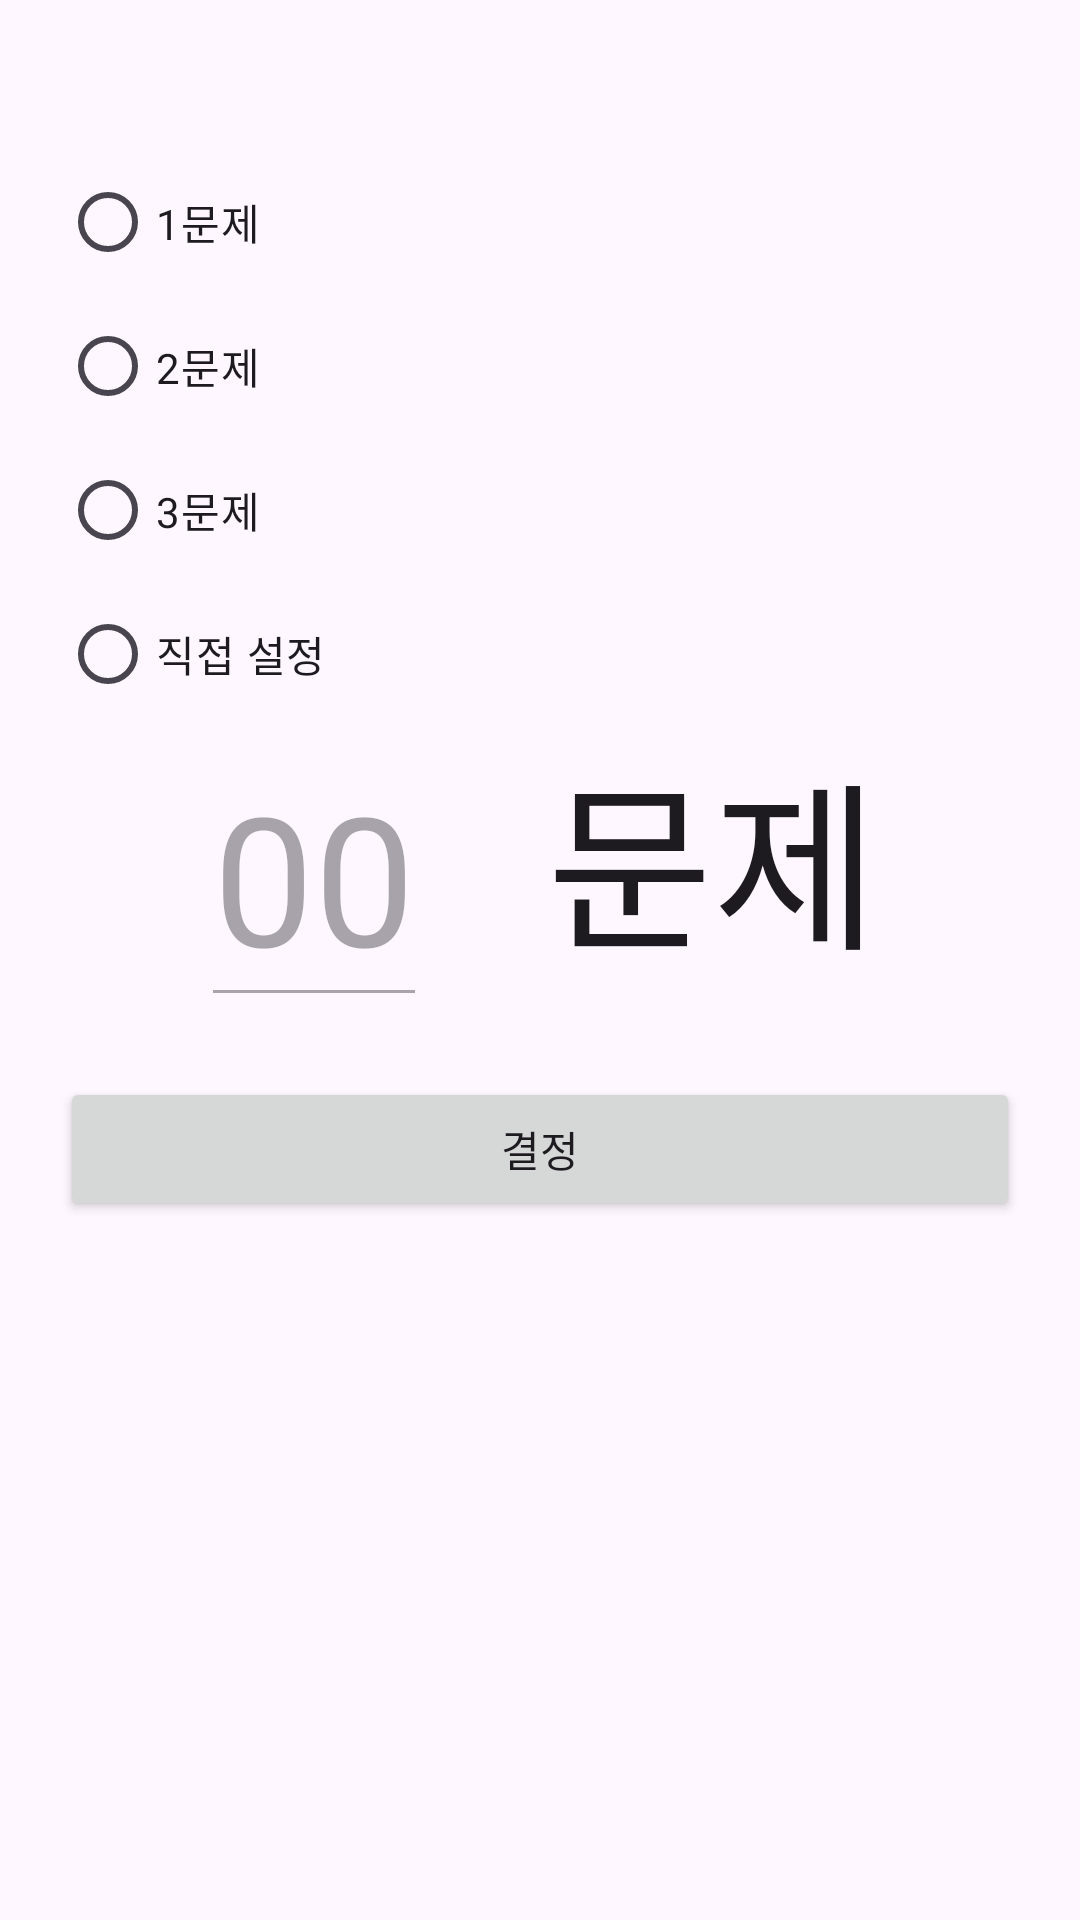

Write the Android layout XML for this screen, with the resource values it uses.
<!-- AndroidManifest.xml: application theme Theme.GURU2_21_AlarmApp -->
<!-- res/layout/activity_set_arithmetic.xml -->
<?xml version="1.0" encoding="utf-8"?>
<LinearLayout xmlns:android="http://schemas.android.com/apk/res/android"
    xmlns:app="http://schemas.android.com/apk/res-auto"
    xmlns:tools="http://schemas.android.com/tools"
    android:layout_width="match_parent"
    android:layout_height="match_parent"
    tools:context=".SetArithmetic">

    <ScrollView
        android:layout_width="match_parent"
        android:layout_height="match_parent" >

        <LinearLayout
            android:layout_width="match_parent"
            android:layout_height="wrap_content"
            android:layout_marginLeft="20dp"
            android:layout_marginTop="50dp"
            android:layout_marginRight="20dp"
            android:layout_marginBottom="50dp"
            android:orientation="vertical">

            <RadioGroup
                android:id="@+id/setQuizCountRBs"
                android:layout_width="match_parent"
                android:layout_height="match_parent">

                <RadioButton
                    android:id="@+id/setQuizCountRB1"
                    android:layout_width="match_parent"
                    android:layout_height="wrap_content"
                    android:text="1문제" />

                <RadioButton
                    android:id="@+id/setQuizCountRB2"
                    android:layout_width="match_parent"
                    android:layout_height="wrap_content"
                    android:text="2문제" />

                <RadioButton
                    android:id="@+id/setQuizCountRB3"
                    android:layout_width="match_parent"
                    android:layout_height="wrap_content"
                    android:text="3문제" />

                <RadioButton
                    android:id="@+id/setQuizCountRB4"
                    android:layout_width="match_parent"
                    android:layout_height="wrap_content"
                    android:text="직접 설정" />

                <LinearLayout
                    android:id="@+id/setStepCountET"
                    android:layout_width="wrap_content"
                    android:layout_height="wrap_content"
                    android:layout_gravity="center"
                    android:layout_marginLeft="20dp"
                    android:layout_marginRight="20dp"
                    android:orientation="horizontal">

                    <EditText
                        android:id="@+id/setStepCountET1"
                        android:layout_width="wrap_content"
                        android:layout_height="wrap_content"
                        android:layout_gravity="left"
                        android:layout_marginRight="20dp"
                        android:layout_weight="1"
                        android:enabled="false"
                        android:hint="00"
                        android:inputType="number"
                        android:textAppearance="@style/TextAppearance.AppCompat.Large"
                        android:textSize="60sp" />

                    <TextView
                        android:id="@+id/setStepCountET2"
                        android:layout_width="wrap_content"
                        android:layout_height="wrap_content"
                        android:layout_gravity="right"
                        android:layout_marginLeft="20dp"
                        android:layout_weight="1"
                        android:text="문제"
                        android:textAppearance="@style/TextAppearance.AppCompat.Large"
                        android:textSize="60sp" />
                </LinearLayout>
            </RadioGroup>

            <Button
                android:id="@+id/setStepCountButton"
                android:layout_width="match_parent"
                android:layout_height="wrap_content"
                android:layout_marginTop="20dp"
                android:text="결정" />
        </LinearLayout>
    </ScrollView>
</LinearLayout>
<!-- resources referenced by this layout -->
<resources>
  <style name="Theme.GURU2_21_AlarmApp" parent="Base.Theme.GURU2_21_AlarmApp" />
  <style name="Base.Theme.GURU2_21_AlarmApp" parent="Theme.Material3.DayNight">
          
          
      </style>
</resources>
